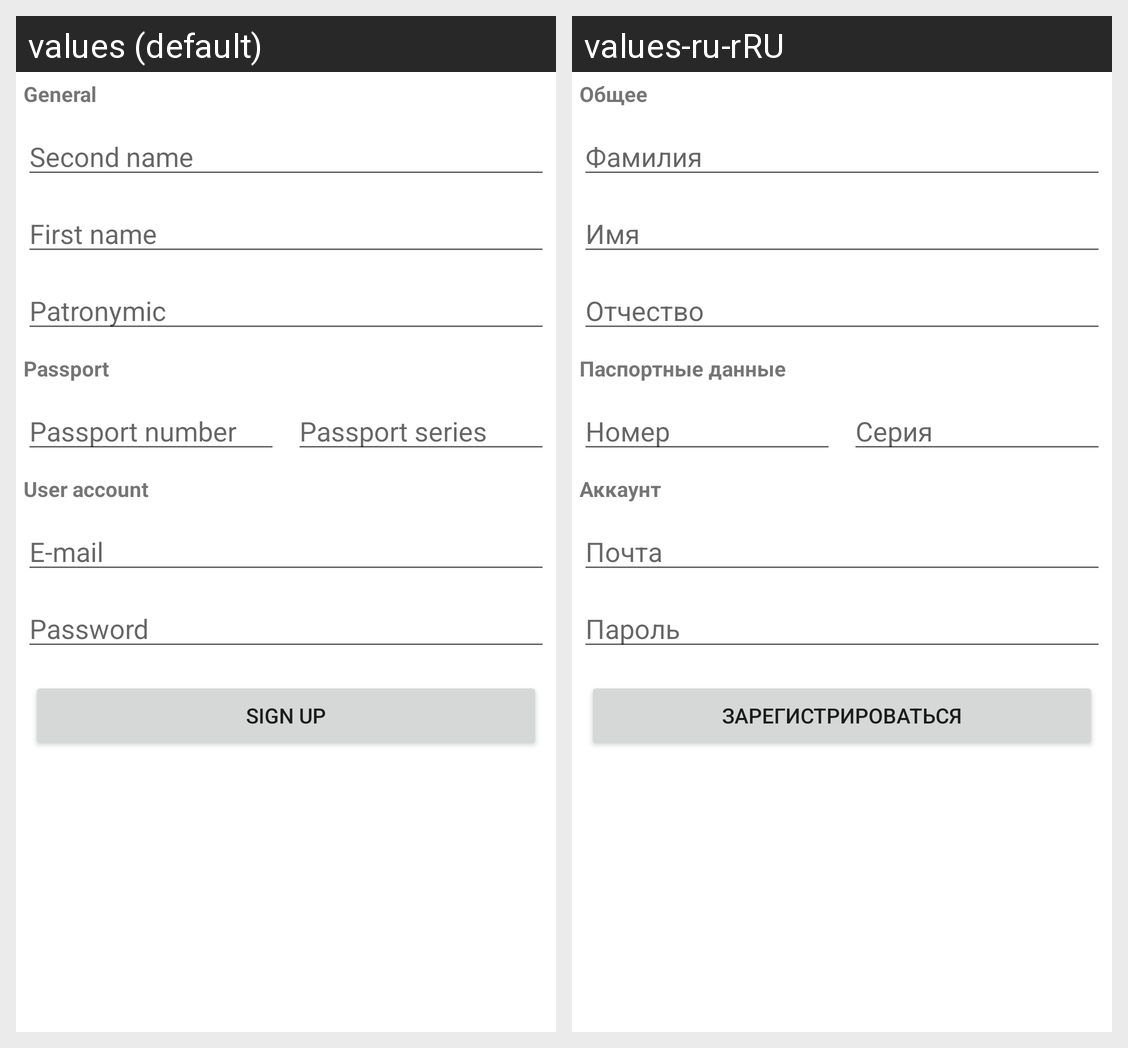

Strings drawn on this Android screen and how each of the app's shown locales translates them:
Android screen res/layout/activity_registration.xml rendered under 2 locales, left to right: values (default), values-ru-rRU. Device: Nexus 5 (rendered at 1080×1920; each locale shown at half size, 540×960, under a caption strip naming it); theme Theme.SergoBanjoBanking.
Strings drawn on this screen, with the default value and each locale's value (text and hints the layout hard-codes, and strings that could not be matched under every locale, appear in the picture but are not listed):

general_caption
  values: General
  values-ru-rRU: Общее

second_name_input_hint
  values: Second name
  values-ru-rRU: Фамилия

first_name_input_hint
  values: First name
  values-ru-rRU: Имя

patronymic_input_hint
  values: Patronymic
  values-ru-rRU: Отчество

passport_caption
  values: Passport
  values-ru-rRU: Паспортные данные

passport_number_hint
  values: Passport number
  values-ru-rRU: Номер

passport_series_hint
  values: Passport series
  values-ru-rRU: Серия

user_caption
  values: User account
  values-ru-rRU: Аккаунт

email_login_input_hint
  values: E-mail
  values-ru-rRU: Почта

password_login_input_hint
  values: Password
  values-ru-rRU: Пароль

registration_button_text
  values: Sign up
  values-ru-rRU: Зарегистрироваться
